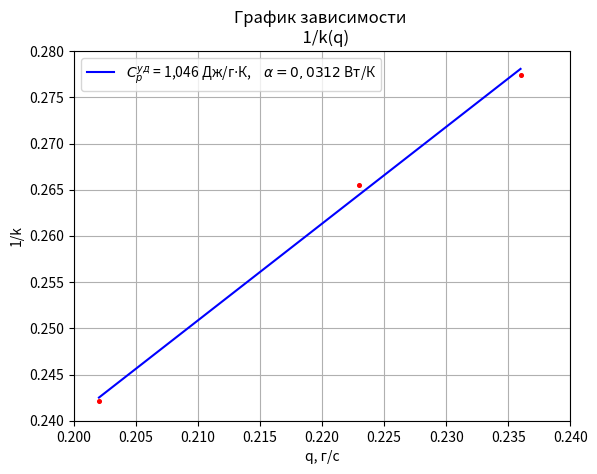

This chart was generated by the following Python code:
from matplotlib import pyplot
import numpy

y_1 = [3.604, 3.767, 4.13]
x_1 = [0.236, 0.223, 0.202]
y_1 = [1/x for x in y_1]
print(y_1)
coeffs = numpy.polyfit(x_1, y_1, 1)
k = coeffs[0]
b = coeffs[1]
line_points = [k * number + b for number in x_1]
pyplot.scatter(x_1, y_1, s=7., color='r')
line1 = pyplot.plot(x_1, line_points, color='b')
print(k)
print(b)


# y_2 = [0.81, 1.6, 2.5, 3.36]
# x_2 = [0.232, 0.442, 0.686, 0.907]
# y_2 = [x - 0.81 for x in y_2]
# coeffs = numpy.polyfit(x_2, y_2, 1)
# k = coeffs[0]
# b = coeffs[1]
# line_points = [k * number + b for number in x_2]
# pyplot.scatter(x_2, y_2, s=7., color='r')
# line2, = pyplot.plot(x_2, line_points, color='black')
# print(k)
#
#
#
# y_3 = [0.76, 1.6, 2.28, 3.14]
# x_3 = [0.215, 0.425, 0.587, 0.792]
# y_3 = [x - 0.76 for x in y_3]
# coeffs = numpy.polyfit(x_3, y_3, 1)
# k = coeffs[0]
# b = coeffs[1]
# line_points = [k * number + b for number in x_3]
# pyplot.scatter(x_3, y_3,  s=7., color='r')
# line3, = pyplot.plot(x_3, line_points, color='green')
#
# print(k)



# y_4 = [262, 524, 786, 1048, 1312, 1575, 1837, 2099, 2366]
# x_4 = [1, 2, 3, 4, 5, 6, 7, 8, 9]
# coeffs = numpy.polyfit(x_4, y_4, 1)
# k = coeffs[0]
# b = coeffs[1]
# line_points = [k * number + b for number in x_4]
# pyplot.scatter(x_4, y_4, color='r')
# pyplot.plot(x_4, line_points, color='b')
# print(k)

pyplot.ylabel('1/k')
pyplot.xlabel('q, г/с')
pyplot.xlim(0.2, 0.24)
pyplot.ylim(0.24, 0.28)
pyplot.grid()
pyplot.title('График зависимости \n  1/k(q)')
# pyplot.savefig('first6')
pyplot.legend(line1, ['$C_p^{уд}$ = 1,046 Дж/г$\\cdot$К,    $\\alpha = 0,0312$ Вт/К'])
pyplot.show()
